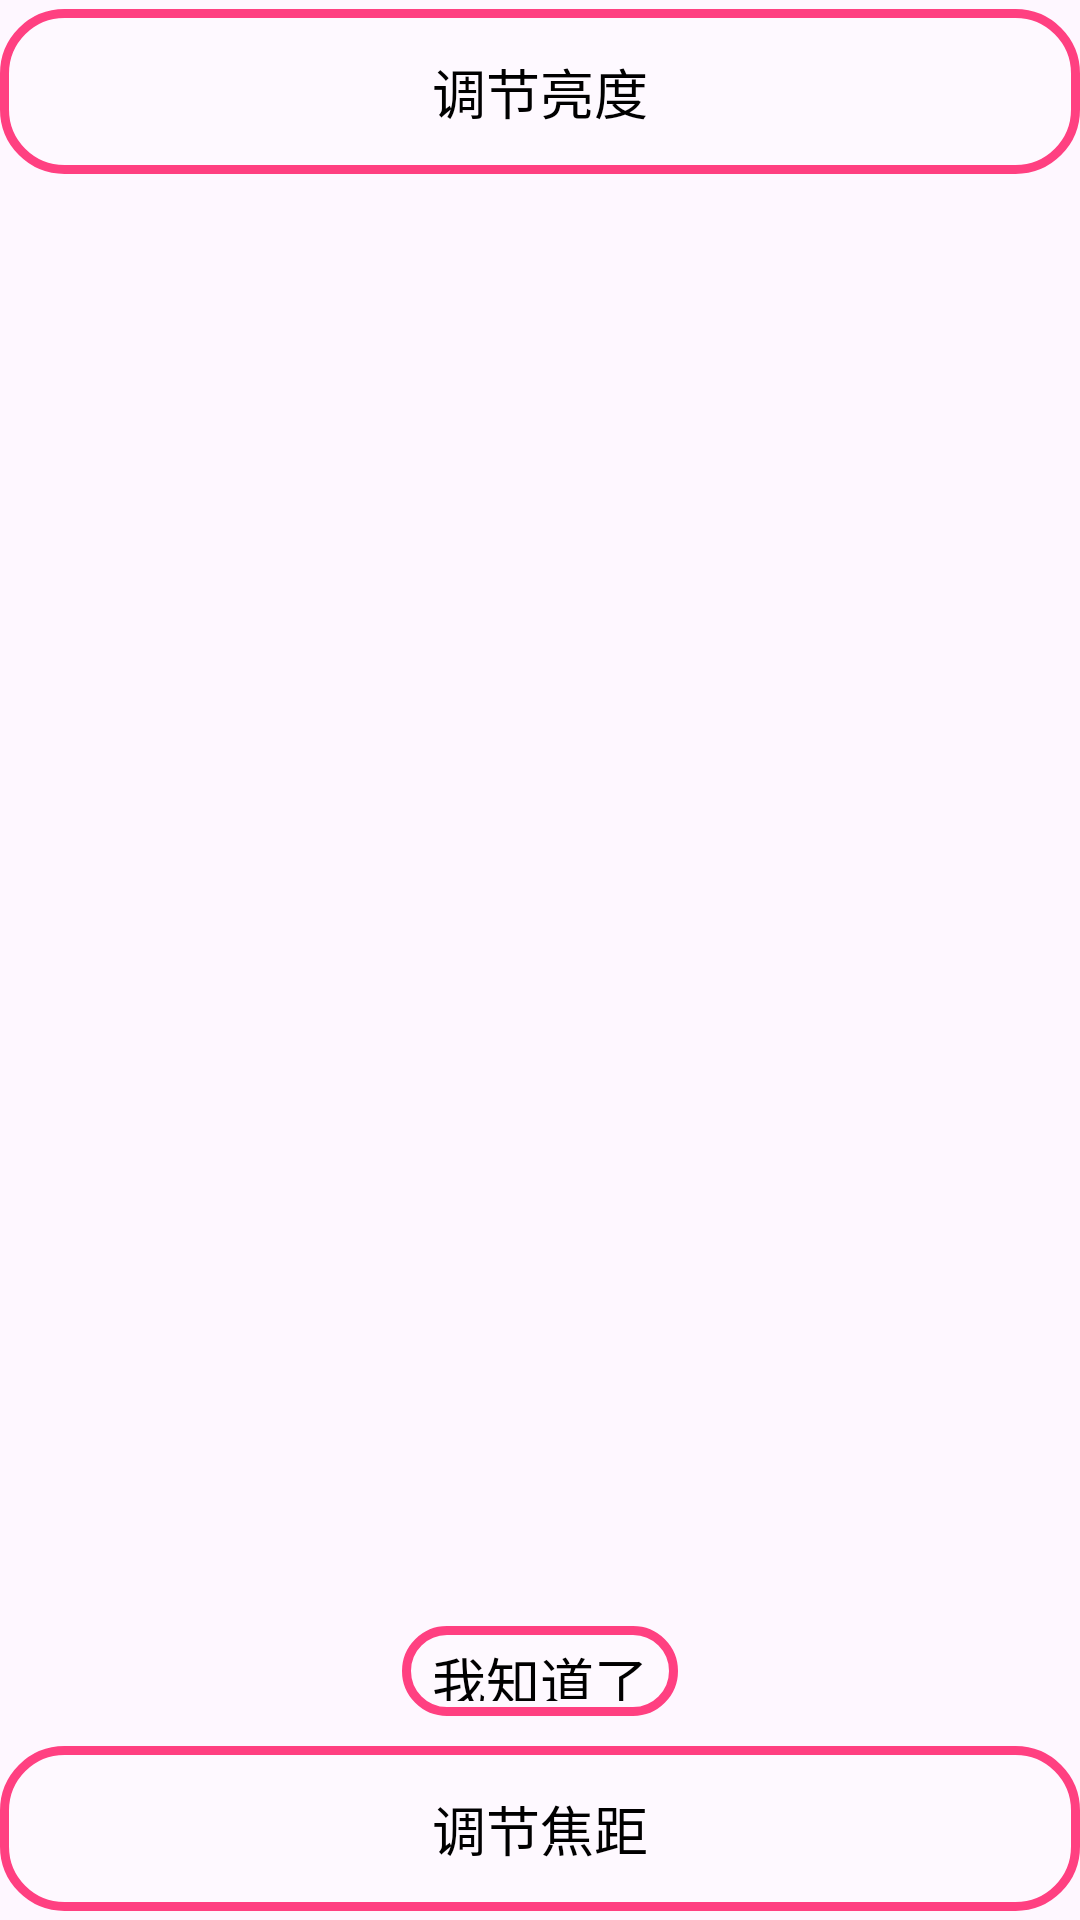

This screen was rendered from an Android layout file. Write that file and the resources it references.
<!-- AndroidManifest.xml: application theme Theme.MagicMirror -->
<!-- res/layout/activity_hint.xml -->
<?xml version="1.0" encoding="utf-8"?>
<LinearLayout xmlns:android="http://schemas.android.com/apk/res/android"
    android:orientation="vertical"
    android:layout_width="match_parent"
    android:layout_height="match_parent">
    <TextView
        android:layout_width="match_parent"
        android:layout_height="@dimen/dp_55"
        android:layout_marginTop="@dimen/dp_3"
        android:background="@drawable/back_shape_pink"
        android:gravity="center"
        android:textColor="@color/black"
        android:textSize="@dimen/dp_18"
        android:text="调节亮度"
        />
    <LinearLayout
        android:layout_width="match_parent"
        android:layout_height="@dimen/dp_e"
        android:layout_weight="1"
        android:orientation="vertical"
        android:gravity="center_vertical"/>
    <TextView
        android:layout_width="wrap_content"
        android:layout_height="@dimen/dp_30"
        android:id="@+id/i_know"
        android:layout_marginTop="@dimen/dp_10"
        android:layout_marginBottom="@dimen/dp_10"
        android:background="@drawable/back_shape_pink"
        android:gravity="center"
        android:layout_gravity="center"
        android:textColor="@color/black"
        android:textSize="@dimen/dp_18"
        android:text="我知道了"/>

    <TextView
        android:layout_width="match_parent"
        android:layout_height="@dimen/dp_55"
        android:background="@drawable/back_shape_pink"
        android:gravity="center"
        android:textColor="@color/black"
        android:textSize="@dimen/dp_18"
        android:layout_marginBottom="@dimen/dp_3"
        android:text="调节焦距"/>





</LinearLayout>
<!-- resources referenced by this layout -->
<resources>
  <color name="black">#FF000000</color>
  <dimen name="dp_10">10dp</dimen>
  <dimen name="dp_18">18dp</dimen>
  <dimen name="dp_3">3dp</dimen>
  <dimen name="dp_30">30dp</dimen>
  <dimen name="dp_55">55dp</dimen>
  <dimen name="dp_e">0dp</dimen>
  <!-- drawable back_shape_pink (drawable) -->
  <?xml version="1.0" encoding="utf-8"?>
  <shape xmlns:android="http://schemas.android.com/apk/res/android">
  
      <solid android:color="@color/setbackground2"/>
      <stroke android:color="@color/colorAccent"
          android:width="@dimen/dp_3"/>
      <corners android:radius="@dimen/dp_20"/>
      <padding android:left="@dimen/dp_10"
          android:top="@dimen/dp_5"
          android:bottom="@dimen/dp_5"
          android:right="@dimen/dp_10"/>
  </shape>
  <style name="Theme.MagicMirror" parent="Base.Theme.MagicMirror" />
  <color name="setbackground2">#3FFFFFFF</color>
  <color name="colorAccent">#FF4081</color>
  <dimen name="dp_20">20dp</dimen>
  <dimen name="dp_5">5dp</dimen>
  <style name="Base.Theme.MagicMirror" parent="Theme.Material3.DayNight.NoActionBar">
          
          
      </style>
</resources>
